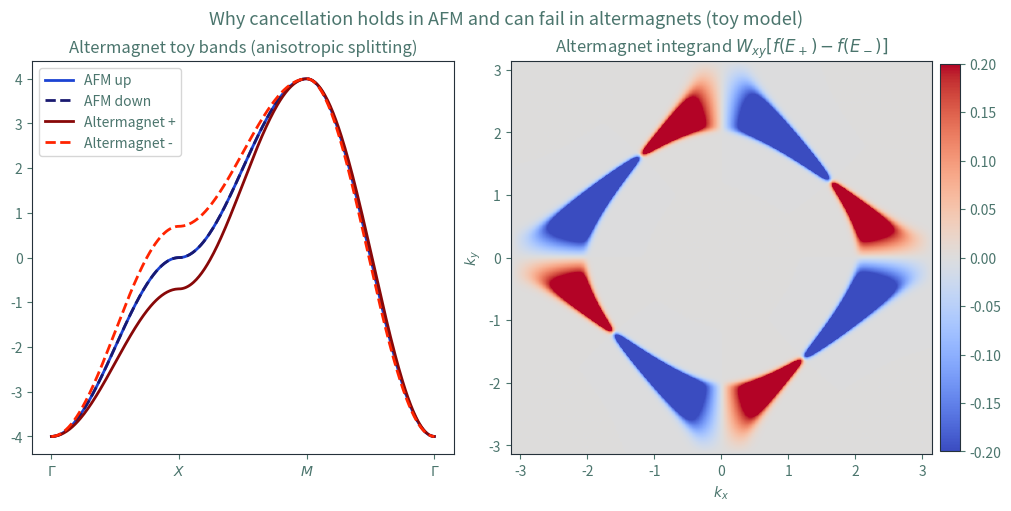

Generate this figure with matplotlib:
import numpy as np
import matplotlib.pyplot as plt

plt.rcParams.update({
    "text.color": "#4b756d",
    "axes.labelcolor": "#4b756d",
    "xtick.color": "#4b756d",
    "ytick.color": "#4b756d",
    "axes.edgecolor": "#25313a",
    "grid.color": "#25313a",
    "font.family": "sans-serif"
})

# -----------------------------
# Model setup (toy, symmetry-based)
# -----------------------------
t = 1.0
mu = -0.6
temperature = 0.06

# Altermagnetic splitting amplitudes (anisotropic, d-wave-like + mixed term)
delta1 = 0.35
delta2 = 0.15

n_k = 301
k = np.linspace(-np.pi, np.pi, n_k)
kx, ky = np.meshgrid(k, k, indexing='ij')

def fermi(E, mu=0.0, T=0.05):
    """Fermi-Dirac distribution."""
    return 1.0 / (1.0 + np.exp((E - mu) / T))

def eps0(kx, ky, t=1.0):
    """Spin-independent base dispersion on square lattice."""
    return -2.0 * t * (np.cos(kx) + np.cos(ky))

def delta_altermagnet(kx, ky, d1=0.3, d2=0.1):
    """Momentum-dependent spin splitting compatible with altermagnetic anisotropy."""
    return d1 * (np.cos(kx) - np.cos(ky)) + d2 * np.sin(kx) * np.sin(ky)

# Base dispersion
E0 = eps0(kx, ky, t=t)

# AFM (PT-symmetric toy): exact spin degeneracy
E_up_afm = E0
E_dn_afm = E0

# Altermagnet: opposite anisotropic splittings for the two channels
Delta = delta_altermagnet(kx, ky, d1=delta1, d2=delta2)
E_up_am = E0 + Delta
E_dn_am = E0 - Delta

# -----------------------------
# Off-diagonal proxy
# -----------------------------
# Toy weighting factor representing odd matrix-element / Berry-curvature-like structure
Wxy = np.sin(kx) * np.sin(ky)

# Minimal proxy for sigma_xy: opposite channel weights => cancellation if occupations match
integrand_afm = Wxy * (fermi(E_up_afm, mu, temperature) - fermi(E_dn_afm, mu, temperature))
integrand_am = Wxy * (fermi(E_up_am, mu, temperature) - fermi(E_dn_am, mu, temperature))

sigma_xy_proxy_afm = np.mean(integrand_afm)
sigma_xy_proxy_am = np.mean(integrand_am)

print(f"AFM off-diagonal proxy    <sigma_xy> ~ {sigma_xy_proxy_afm:.4e}")
print(f"Altermagnet off-diag proxy <sigma_xy> ~ {sigma_xy_proxy_am:.4e}")

# -----------------------------
# High-symmetry path for band plots
# -----------------------------
def segment(p0, p1, n=140):
    p0 = np.array(p0, dtype=float)
    p1 = np.array(p1, dtype=float)
    a = np.linspace(0.0, 1.0, n, endpoint=False)[:, None]
    return (1 - a) * p0 + a * p1

Gamma = (0.0, 0.0)
X = (np.pi, 0.0)
M = (np.pi, np.pi)

path = np.vstack([
    segment(Gamma, X),
    segment(X, M),
    segment(M, Gamma),
    np.array([Gamma], dtype=float),
])

kxp = path[:, 0]
kyp = path[:, 1]
xp = np.arange(len(path))

E0p = eps0(kxp, kyp, t=t)
Dp = delta_altermagnet(kxp, kyp, d1=delta1, d2=delta2)

Eup_afm_p = E0p
Edn_afm_p = E0p
Eup_am_p = E0p + Dp
Edn_am_p = E0p - Dp

ticks = [0, len(path)//3, 2*len(path)//3, len(path)-1]
ticklabels = [r"$\Gamma$", r"$X$", r"$M$", r"$\Gamma$"]

# -----------------------------
# Plot
# -----------------------------
fig, axes = plt.subplots(1, 2, figsize=(10, 5), constrained_layout=True)


# Altermagnet bands
ax = axes[0]
ax.plot(xp, Eup_afm_p, lw=2, color="#1C43D3", label='AFM up')
ax.plot(xp, Edn_afm_p, lw=2, ls='--', color='#191970', label='AFM down')
ax.plot(xp, Eup_am_p, lw=2, color='#880808', label='Altermagnet +')
ax.plot(xp, Edn_am_p, lw=2, ls='--', color='#FF2400', label='Altermagnet -')
ax.set_xticks(ticks, ticklabels)
ax.set_title('Altermagnet toy bands (anisotropic splitting)')
ax.legend(frameon=True, loc='upper left')


# Integrand Altermagnet
ax = axes[1]
im1 = ax.imshow(
    integrand_am.T, origin='lower', cmap='coolwarm',
    extent=[-np.pi, np.pi, -np.pi, np.pi], vmin=-0.2, vmax=0.2, aspect='auto'
 )
ax.set_title(r'Altermagnet integrand $W_{xy}[f(E_+)-f(E_-)]$')
ax.set_xlabel(r'$k_x$')
ax.set_ylabel(r'$k_y$')
fig.colorbar(im1, ax=ax, fraction=0.046, pad=0.02)

fig.suptitle('Why cancellation holds in AFM and can fail in altermagnets (toy model)', fontsize=13)
plt.show()
